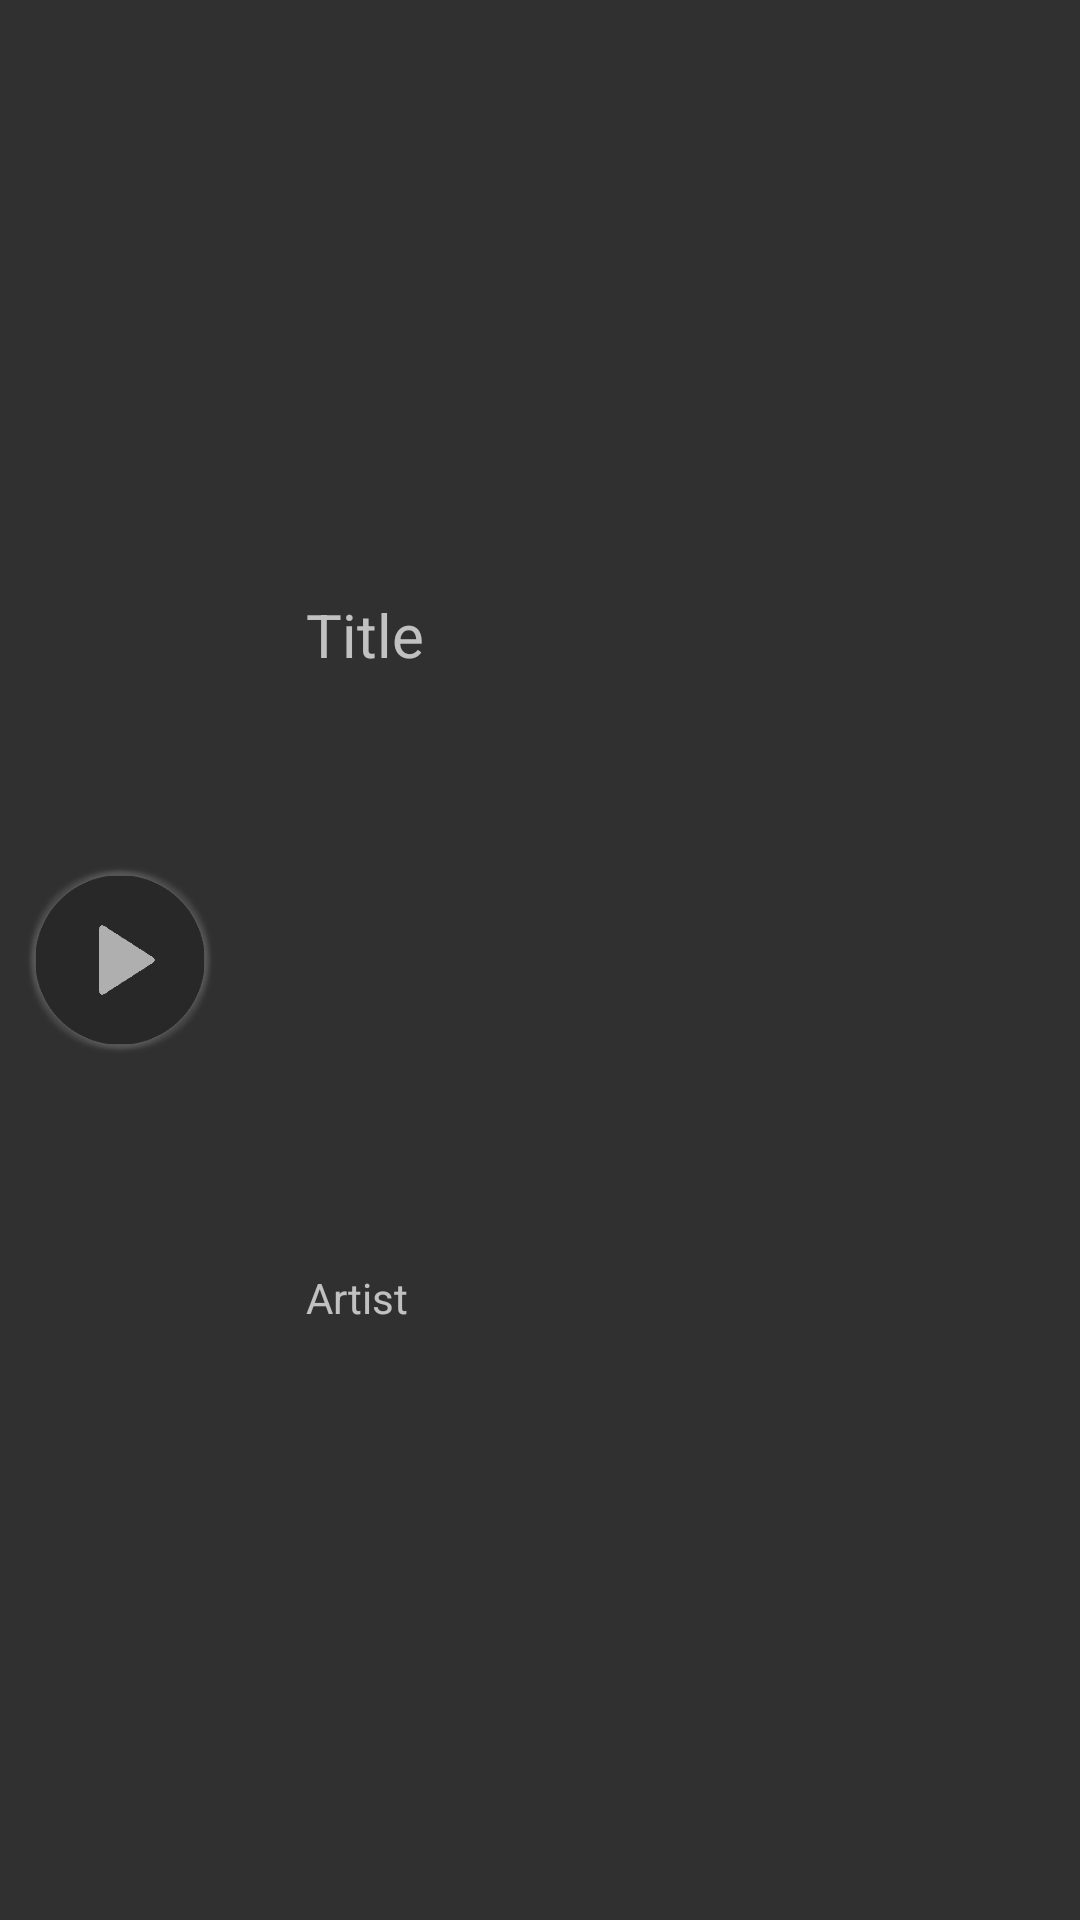

Write the Android layout XML for this screen, with the resource values it uses.
<!-- AndroidManifest.xml: application theme AppTheme -->
<!-- res/layout/recycler_view_list_item.xml -->
<?xml version="1.0" encoding="utf-8"?>
<androidx.constraintlayout.widget.ConstraintLayout xmlns:android="http://schemas.android.com/apk/res/android"
    xmlns:app="http://schemas.android.com/apk/res-auto"
    android:layout_width="match_parent"
    android:layout_height="wrap_content"
    android:elevation="20dp"
    android:padding="8dp">

    <ImageView
        android:id="@+id/playlistThumbnailImageView"
        android:layout_width="64dp"
        android:layout_height="64dp"
        android:layout_marginEnd="30dp"
        android:src="@drawable/play"
        android:contentDescription="@string/playlist_thumbnail_description"
        app:layout_constraintBottom_toBottomOf="parent"
        app:layout_constraintEnd_toStartOf="@+id/recyclerViewTitleTextView"
        app:layout_constraintStart_toStartOf="parent"
        app:layout_constraintTop_toTopOf="parent" />

    <TextView
        android:id="@+id/recyclerViewTitleTextView"
        android:layout_width="0dp"
        android:layout_height="wrap_content"
        android:text="@string/default_title"
        android:layout_marginBottom="8dp"
        android:textSize="20sp"
        app:layout_constraintBottom_toTopOf="@+id/recyclerViewArtistTextView"
        app:layout_constraintEnd_toEndOf="parent"
        app:layout_constraintStart_toEndOf="@+id/playlistThumbnailImageView"
        app:layout_constraintTop_toTopOf="parent" />

    <TextView
        android:id="@+id/recyclerViewArtistTextView"
        android:layout_width="0dp"
        android:layout_height="wrap_content"
        android:text="@string/default_artist"
        app:layout_constraintBottom_toBottomOf="parent"
        app:layout_constraintEnd_toEndOf="parent"
        app:layout_constraintStart_toStartOf="@+id/recyclerViewTitleTextView"
        app:layout_constraintTop_toBottomOf="@+id/recyclerViewTitleTextView" />

</androidx.constraintlayout.widget.ConstraintLayout>
<!-- resources referenced by this layout -->
<resources>
  <!-- drawable play: png bitmap (drawable, 25716 bytes) -->
  <string name="default_artist">Artist</string>
  <string name="default_title">Title</string>
  <style name="AppTheme" parent="Theme.AppCompat.NoActionBar">
          
          <item name="colorPrimary">#252525</item>
          <item name="colorPrimaryDark">#AF0404</item>
          <item name="colorAccent">#FF0000</item>
  
      </style>
</resources>
